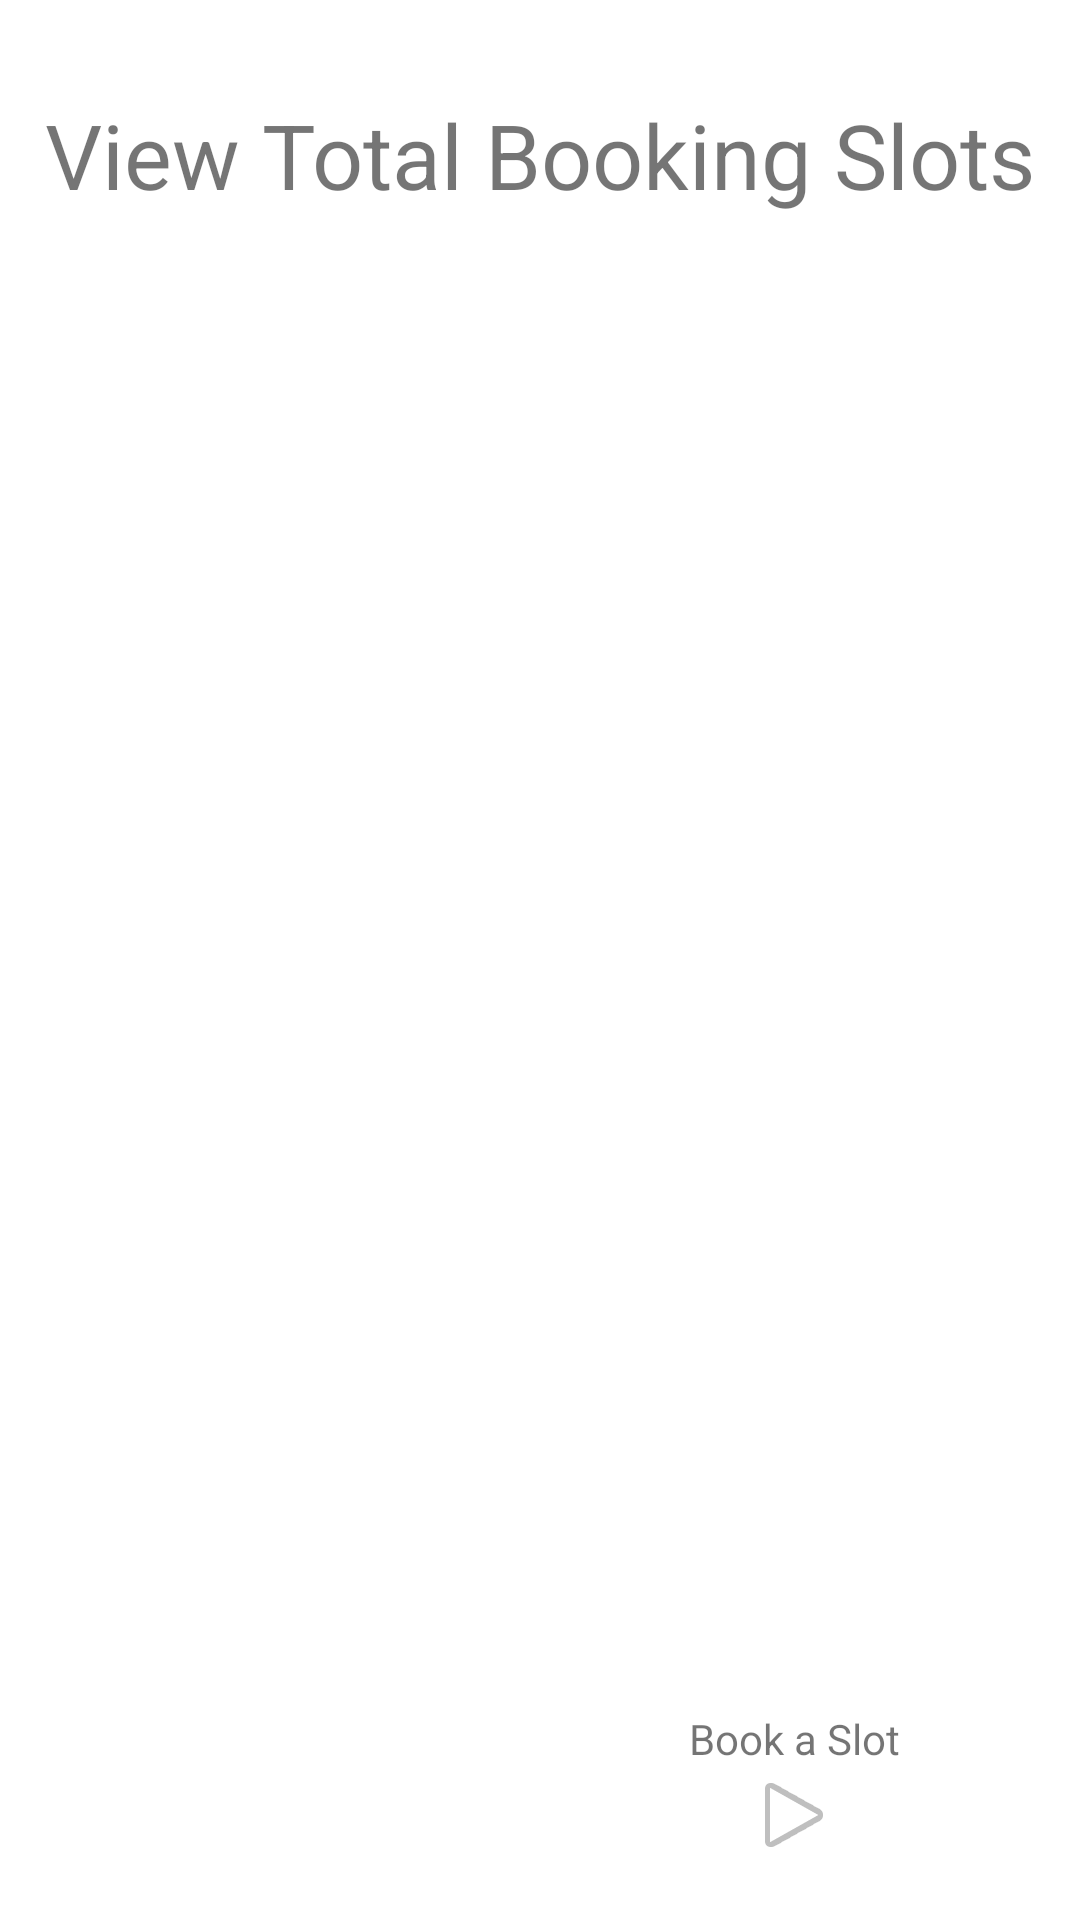

Layout XML and referenced resources for this Android screen:
<!-- AndroidManifest.xml: application theme AppTheme -->
<!-- res/layout/fragment_home.xml -->
<?xml version="1.0" encoding="utf-8"?>
<androidx.constraintlayout.widget.ConstraintLayout xmlns:android="http://schemas.android.com/apk/res/android"
    xmlns:app="http://schemas.android.com/apk/res-auto"
    xmlns:tools="http://schemas.android.com/tools"
    android:layout_width="match_parent"
    android:layout_height="match_parent"
    android:background="@android:color/white"
    tools:context=".fragments.HomeFragment">

    <androidx.constraintlayout.widget.Guideline
        android:id="@+id/guideline12"
        android:layout_width="wrap_content"
        android:layout_height="wrap_content"
        android:orientation="horizontal"
        app:layout_constraintGuide_percent="0.85" />

    <androidx.constraintlayout.widget.Guideline
        android:id="@+id/guideline2"
        android:layout_width="wrap_content"
        android:layout_height="wrap_content"
        android:orientation="horizontal"
        app:layout_constraintGuide_percent="0.93" />

    <androidx.constraintlayout.widget.Guideline
        android:id="@+id/guideline9"
        android:layout_width="wrap_content"
        android:layout_height="wrap_content"
        android:orientation="horizontal"
        app:layout_constraintGuide_percent="0.17" />

    <TextView
        android:id="@+id/homePageHeader"
        android:layout_width="wrap_content"
        android:layout_height="wrap_content"
        android:text="@string/totalSummer"
        android:textSize="30sp"
        app:layout_constraintBottom_toTopOf="@+id/guideline23"
        app:layout_constraintEnd_toEndOf="parent"
        app:layout_constraintStart_toStartOf="parent"
        app:layout_constraintTop_toTopOf="@+id/guideline23" />

    <TextView
        android:id="@+id/tvGoto"
        android:layout_width="wrap_content"
        android:layout_height="wrap_content"
        android:layout_marginEnd="60dp"
        android:drawableBottom="@android:drawable/ic_media_play"
        android:text="@string/bookaslot"
        app:layout_constraintBottom_toTopOf="@+id/guideline2"
        app:layout_constraintEnd_toEndOf="parent"
        app:layout_constraintTop_toTopOf="@+id/guideline2"
        app:layout_constraintVertical_bias="0.509" />

    <androidx.constraintlayout.widget.Guideline
        android:id="@+id/guideline23"
        android:layout_width="wrap_content"
        android:layout_height="wrap_content"
        android:orientation="horizontal"
        app:layout_constraintGuide_percent="0.08" />

    <ListView
        android:id="@+id/lvContent"
        android:layout_width="match_parent"
        android:layout_height="0dp"
        app:layout_constraintBottom_toTopOf="@+id/guideline12"
        app:layout_constraintTop_toTopOf="@+id/guideline9"
        tools:layout_editor_absoluteX="1dp" />

</androidx.constraintlayout.widget.ConstraintLayout>
<!-- resources referenced by this layout -->
<resources>
  <string name="bookaslot">Book a Slot</string>
  <string name="totalSummer">View Total Booking Slots</string>
  <style name="AppTheme" parent="Theme.AppCompat.Light.DarkActionBar">
          
          <item name="colorPrimary">@color/colorPrimary</item>
          <item name="colorPrimaryDark">@color/colorPrimaryDark</item>
          <item name="colorAccent">@color/colorAccent</item>
      </style>
  <color name="colorPrimary">#7E57C2</color>
  <color name="colorPrimaryDark">#673AB7</color>
  <color name="colorAccent">#B39DDB</color>
</resources>
